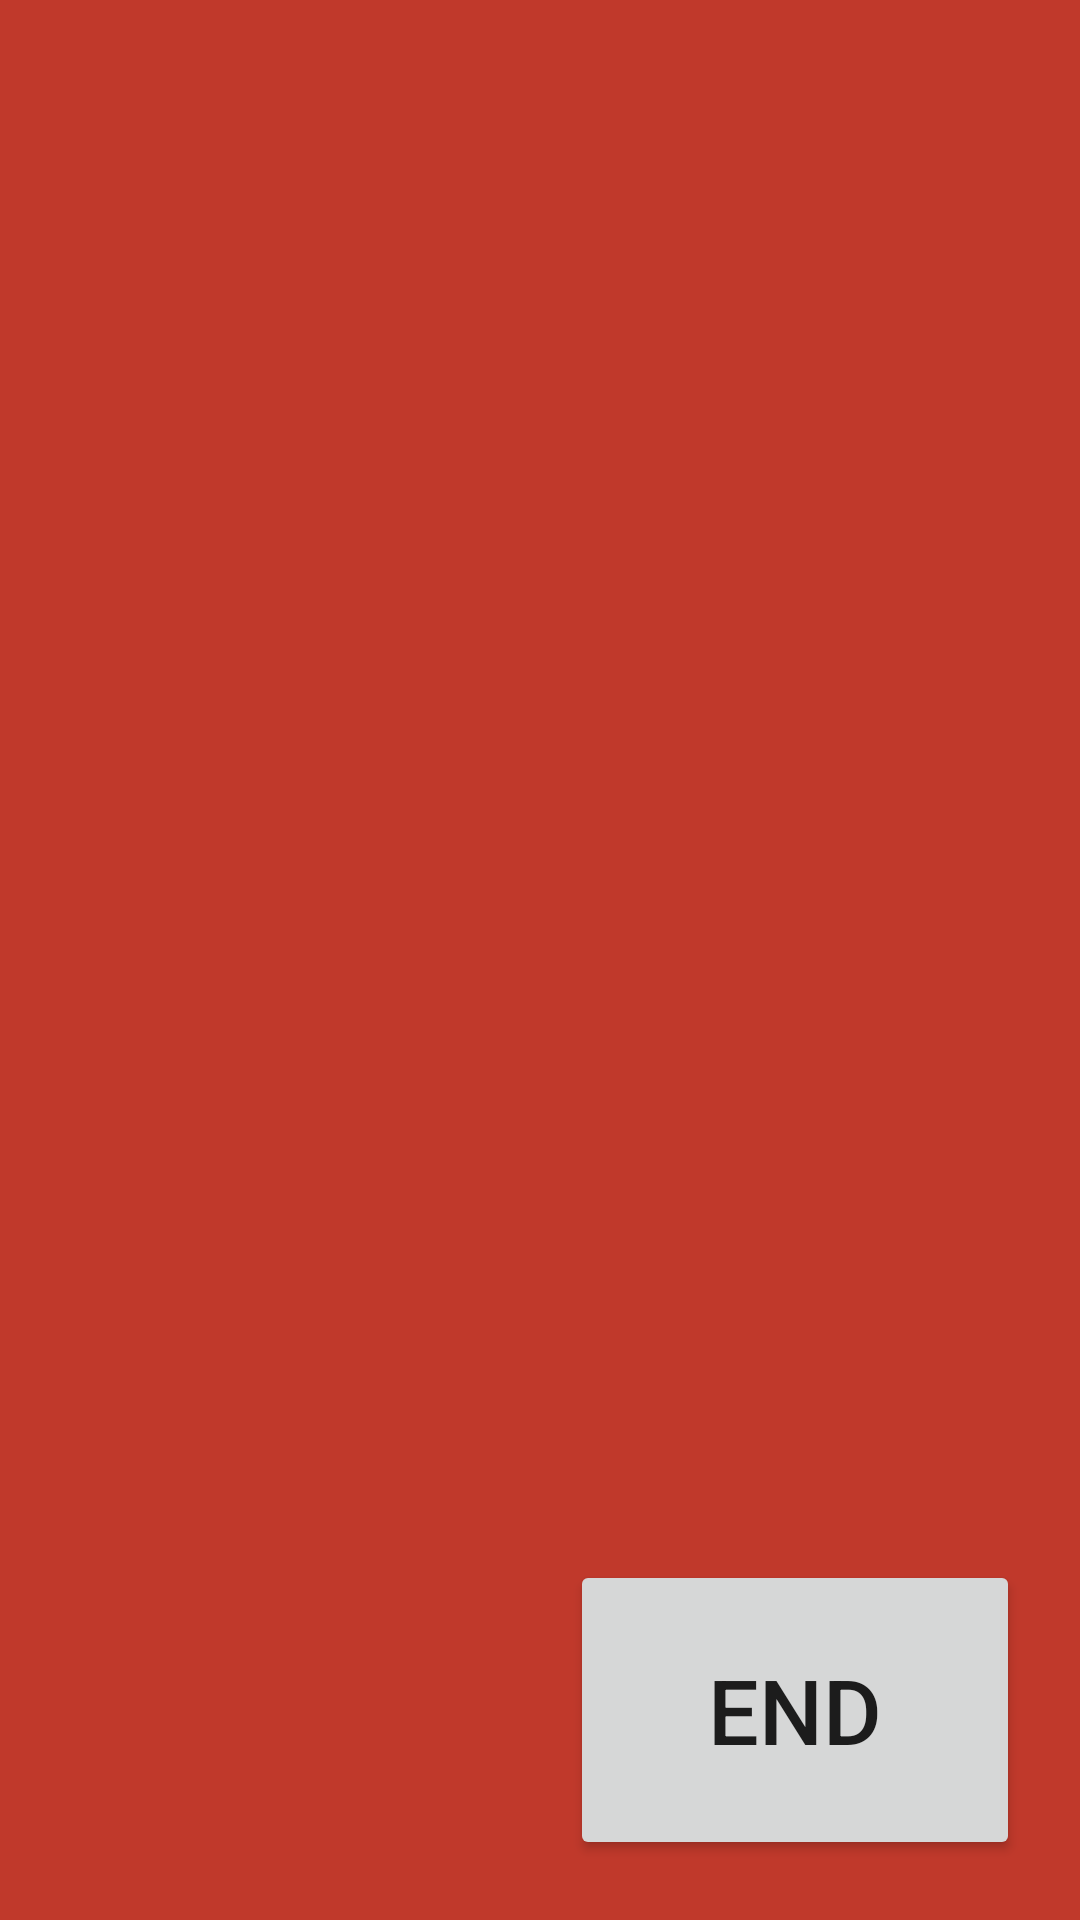

Layout XML and referenced resources for this Android screen:
<!-- AndroidManifest.xml: application theme AppTheme -->
<!-- res/layout/activity_view_pager.xml -->
<?xml version="1.0" encoding="utf-8"?>
<androidx.constraintlayout.widget.ConstraintLayout
    xmlns:android="http://schemas.android.com/apk/res/android"
    xmlns:tools="http://schemas.android.com/tools"
    xmlns:app="http://schemas.android.com/apk/res-auto"
    android:layout_width="match_parent"
    android:layout_height="match_parent"
    tools:context=".MainActivity">

    <androidx.viewpager.widget.ViewPager
        android:id="@+id/viewpager"
        android:layout_height="match_parent"
        android:layout_width="match_parent"
        app:layout_constraintStart_toStartOf="parent"
        app:layout_constraintEnd_toEndOf="parent"
        app:layout_constraintBottom_toBottomOf="parent"
        app:layout_constraintTop_toTopOf="parent"
        android:background="#c0392b"/>

    <Button
        android:id="@+id/end_pager"
        android:layout_width="150dp"
        android:layout_height="100dp"
        android:layout_marginEnd="20dp"
        android:layout_marginBottom="20dp"
        android:text="@string/end"
        android:textSize="30sp"
        app:layout_constraintBottom_toBottomOf="@+id/viewpager"
        app:layout_constraintEnd_toEndOf="parent" />


</androidx.constraintlayout.widget.ConstraintLayout>
<!-- resources referenced by this layout -->
<resources>
  <string name="end">End</string>
  <style name="AppTheme" parent="Theme.AppCompat.Light.NoActionBar">
          
          <item name="colorPrimary">@color/colorPrimary</item>
          <item name="colorPrimaryDark">@color/colorPrimaryDark</item>
          <item name="colorAccent">@color/colorAccent</item>
      </style>
  <!-- not gathered from this repository: default colours our renderer supplied (Android Studio template values) -->
  <color name="colorPrimary">#FF6200EE</color>
  <color name="colorPrimaryDark">#FF3700B3</color>
  <color name="colorAccent">#FF03DAC5</color>
</resources>
